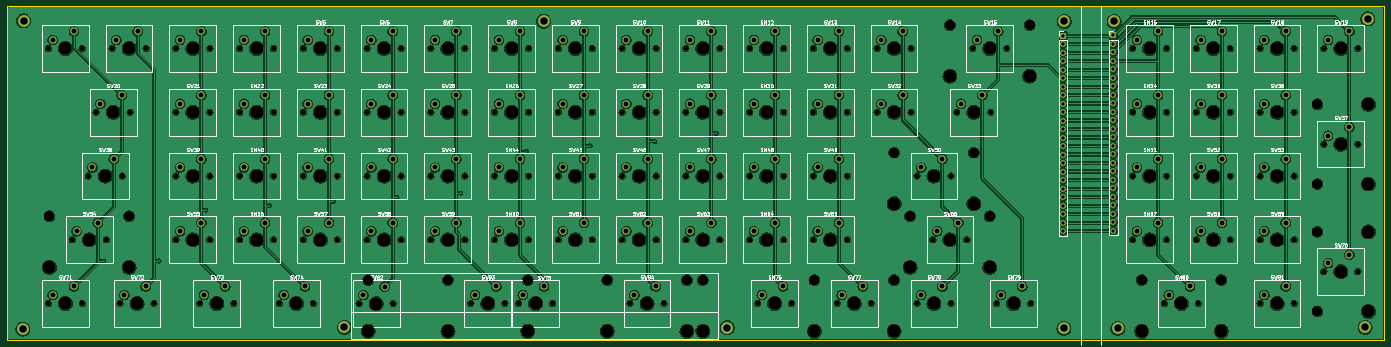
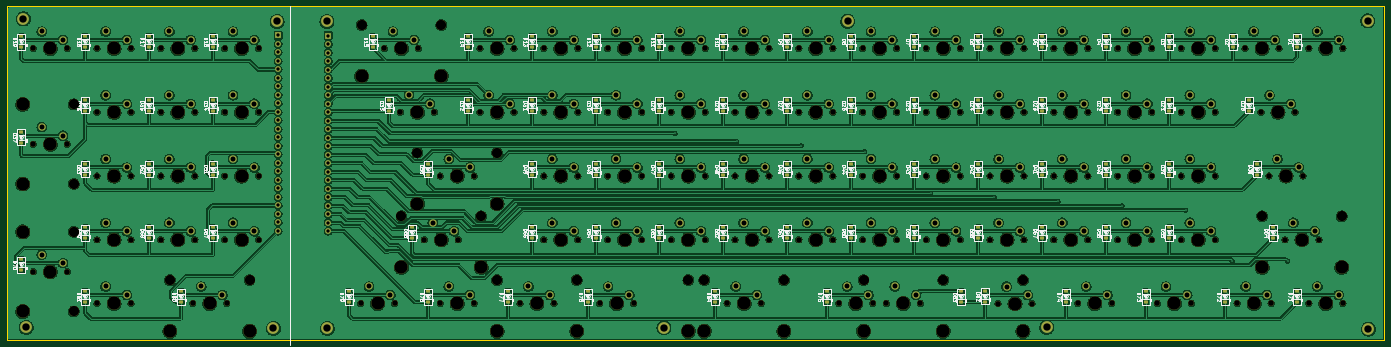
Circuit board: 11 layer files. Board 411.7 x 100.0 mm.
- bottom_copper: AbbyNormal-B_Cu.gbr (1256663 bytes)
- bottom_mask: AbbyNormal-B_Mask.gbr (24684 bytes)
- paste: AbbyNormal-B_Paste.gbr (6893 bytes)
- bottom_silk: AbbyNormal-B_Silkscreen.gbr (241485 bytes)
- outline: AbbyNormal-Edge_Cuts.gbr (607 bytes)
- top_copper: AbbyNormal-F_Cu.gbr (911199 bytes)
- top_mask: AbbyNormal-F_Mask.gbr (18244 bytes)
- paste: AbbyNormal-F_Paste.gbr (453 bytes)
- top_silk: AbbyNormal-F_Silkscreen.gbr (214377 bytes)
- drill: AbbyNormal-NPTH.drl (5202 bytes)
- drill: AbbyNormal-PTH.drl (4081 bytes)

=== bottom_copper: AbbyNormal-B_Cu.gbr (1256663 bytes, source omitted) ===
=== bottom_mask: AbbyNormal-B_Mask.gbr (24684 bytes, source omitted) ===
=== paste: AbbyNormal-B_Paste.gbr (6893 bytes, source omitted) ===
=== bottom_silk: AbbyNormal-B_Silkscreen.gbr (241485 bytes, source omitted) ===
=== outline: AbbyNormal-Edge_Cuts.gbr ===
%TF.GenerationSoftware,KiCad,Pcbnew,9.0.2*%
%TF.CreationDate,2025-07-05T20:25:52-05:00*%
%TF.ProjectId,AbbyNormal,41626279-4e6f-4726-9d61-6c2e6b696361,rev?*%
%TF.SameCoordinates,Original*%
%TF.FileFunction,Profile,NP*%
%FSLAX46Y46*%
G04 Gerber Fmt 4.6, Leading zero omitted, Abs format (unit mm)*
G04 Created by KiCad (PCBNEW 9.0.2) date 2025-07-05 20:25:52*
%MOMM*%
%LPD*%
G01*
G04 APERTURE LIST*
%TA.AperFunction,Profile*%
%ADD10C,0.050000*%
%TD*%
G04 APERTURE END LIST*
D10*
X37080000Y-68520000D02*
X448790000Y-68520000D01*
X448790000Y-168490000D01*
X37080000Y-168490000D01*
X37080000Y-68520000D01*
M02*

=== top_copper: AbbyNormal-F_Cu.gbr (911199 bytes, source omitted) ===
=== top_mask: AbbyNormal-F_Mask.gbr (18244 bytes, source omitted) ===
=== paste: AbbyNormal-F_Paste.gbr ===
%TF.GenerationSoftware,KiCad,Pcbnew,9.0.0*%
%TF.CreationDate,2025-04-17T19:43:04-05:00*%
%TF.ProjectId,AbbyNormal,41626279-4e6f-4726-9d61-6c2e6b696361,rev?*%
%TF.SameCoordinates,Original*%
%TF.FileFunction,Paste,Top*%
%TF.FilePolarity,Positive*%
%FSLAX46Y46*%
G04 Gerber Fmt 4.6, Leading zero omitted, Abs format (unit mm)*
G04 Created by KiCad (PCBNEW 9.0.0) date 2025-04-17 19:43:04*
%MOMM*%
%LPD*%
G01*
G04 APERTURE LIST*
G04 APERTURE END LIST*
M02*

=== top_silk: AbbyNormal-F_Silkscreen.gbr (214377 bytes, source omitted) ===
=== drill: AbbyNormal-NPTH.drl ===
M48
; DRILL file {KiCad 9.0.0} date 2025-04-17T19:42:09-0500
; FORMAT={-:-/ absolute / metric / decimal}
; #@! TF.CreationDate,2025-04-17T19:42:09-05:00
; #@! TF.GenerationSoftware,Kicad,Pcbnew,9.0.0
; #@! TF.FileFunction,NonPlated,1,2,NPTH
FMAT,2
METRIC
; #@! TA.AperFunction,NonPlated,NPTH,ComponentDrill
T1C1.700
; #@! TA.AperFunction,NonPlated,NPTH,ComponentDrill
T2C3.050
; #@! TA.AperFunction,NonPlated,NPTH,ComponentDrill
T3C4.000
%
G90
G05
T1
X49.53Y-81.28
X49.53Y-157.48
X56.674Y-138.43
X59.69Y-81.28
X59.69Y-157.48
X61.436Y-119.38
X63.817Y-100.33
X66.834Y-138.43
X68.58Y-81.28
X70.961Y-157.48
X71.596Y-119.38
X73.977Y-100.33
X78.74Y-81.28
X81.121Y-157.48
X87.63Y-81.28
X87.63Y-100.33
X87.63Y-119.38
X87.63Y-138.43
X94.774Y-157.48
X97.79Y-81.28
X97.79Y-100.33
X97.79Y-119.38
X97.79Y-138.43
X104.934Y-157.48
X106.68Y-81.28
X106.68Y-100.33
X106.68Y-119.38
X106.68Y-138.43
X116.84Y-81.28
X116.84Y-100.33
X116.84Y-119.38
X116.84Y-138.43
X118.586Y-157.48
X125.73Y-81.28
X125.73Y-100.33
X125.73Y-119.38
X125.73Y-138.43
X128.746Y-157.48
X135.89Y-81.28
X135.89Y-100.33
X135.89Y-119.38
X135.89Y-138.43
X142.405Y-157.5
X144.78Y-81.28
X144.78Y-100.33
X144.78Y-119.38
X144.78Y-138.43
X152.565Y-157.5
X154.94Y-81.28
X154.94Y-100.33
X154.94Y-119.38
X154.94Y-138.43
X163.83Y-81.28
X163.83Y-100.33
X163.83Y-119.38
X163.83Y-138.43
X173.99Y-81.28
X173.99Y-100.33
X173.99Y-119.38
X173.99Y-138.43
X175.777Y-157.471
X182.88Y-81.28
X182.88Y-100.33
X182.88Y-119.38
X182.88Y-138.43
X185.937Y-157.471
X190.024Y-157.48
X193.04Y-81.28
X193.04Y-100.33
X193.04Y-119.38
X193.04Y-138.43
X200.184Y-157.48
X201.93Y-81.28
X201.93Y-100.33
X201.93Y-119.38
X201.93Y-138.43
X212.09Y-81.28
X212.09Y-100.33
X212.09Y-119.38
X212.09Y-138.43
X220.98Y-81.28
X220.98Y-100.33
X220.98Y-119.38
X220.98Y-138.43
X223.361Y-157.48
X231.14Y-81.28
X231.14Y-100.33
X231.14Y-119.38
X231.14Y-138.43
X233.521Y-157.48
X240.03Y-81.28
X240.03Y-100.33
X240.03Y-119.38
X240.03Y-138.43
X250.19Y-81.28
X250.19Y-100.33
X250.19Y-119.38
X250.19Y-138.43
X259.08Y-81.28
X259.08Y-100.33
X259.08Y-119.38
X259.08Y-138.43
X261.461Y-157.48
X269.24Y-81.28
X269.24Y-100.33
X269.24Y-119.38
X269.24Y-138.43
X271.621Y-157.48
X278.13Y-81.28
X278.13Y-100.33
X278.13Y-119.38
X278.13Y-138.43
X285.274Y-157.48
X288.29Y-81.28
X288.29Y-100.33
X288.29Y-119.38
X288.29Y-138.43
X295.434Y-157.48
X297.18Y-81.28
X297.18Y-100.33
X307.34Y-81.28
X307.34Y-100.33
X309.086Y-119.38
X309.086Y-157.48
X313.849Y-138.43
X319.246Y-119.38
X319.246Y-157.48
X320.993Y-100.33
X324.009Y-138.43
X325.755Y-81.28
X331.152Y-100.33
X332.899Y-157.48
X335.915Y-81.28
X343.059Y-157.48
X373.53Y-81.28
X373.53Y-100.33
X373.53Y-119.38
X373.53Y-138.43
X383.055Y-157.48
X383.69Y-81.28
X383.69Y-100.33
X383.69Y-119.38
X383.69Y-138.43
X392.58Y-81.28
X392.58Y-100.33
X392.58Y-119.38
X392.58Y-138.43
X393.215Y-157.48
X402.74Y-81.28
X402.74Y-100.33
X402.74Y-119.38
X402.74Y-138.43
X411.63Y-81.28
X411.63Y-100.33
X411.63Y-119.38
X411.63Y-138.43
X411.63Y-157.48
X421.79Y-81.28
X421.79Y-100.33
X421.79Y-119.38
X421.79Y-138.43
X421.79Y-157.48
X430.68Y-81.28
X430.68Y-109.855
X430.68Y-147.955
X440.84Y-81.28
X440.84Y-109.855
X440.84Y-147.955
T2
X49.854Y-131.43
X73.654Y-131.43
X145.104Y-150.48
X168.957Y-150.471
X192.757Y-150.471
X216.541Y-150.48
X240.341Y-150.48
X245.104Y-150.48
X278.454Y-150.48
X302.254Y-150.48
X302.266Y-112.38
X307.029Y-131.43
X318.935Y-74.28
X326.066Y-112.38
X330.829Y-131.43
X342.735Y-74.28
X376.235Y-150.48
X400.035Y-150.48
X428.76Y-97.955
X428.76Y-121.755
X428.76Y-136.055
X428.76Y-159.855
T3
X49.854Y-146.67
X54.61Y-81.28
X54.61Y-157.48
X61.754Y-138.43
X66.516Y-119.38
X68.897Y-100.33
X73.654Y-146.67
X73.66Y-81.28
X76.041Y-157.48
X92.71Y-81.28
X92.71Y-100.33
X92.71Y-119.38
X92.71Y-138.43
X99.854Y-157.48
X111.76Y-81.28
X111.76Y-100.33
X111.76Y-119.38
X111.76Y-138.43
X123.666Y-157.48
X130.81Y-81.28
X130.81Y-100.33
X130.81Y-119.38
X130.81Y-138.43
X145.104Y-165.72
X147.485Y-157.5
X149.86Y-81.28
X149.86Y-100.33
X149.86Y-119.38
X149.86Y-138.43
X168.91Y-81.28
X168.91Y-100.33
X168.91Y-119.38
X168.91Y-138.43
X168.957Y-165.711
X180.857Y-157.471
X187.96Y-81.28
X187.96Y-100.33
X187.96Y-119.38
X187.96Y-138.43
X192.757Y-165.711
X195.104Y-157.48
X207.01Y-81.28
X207.01Y-100.33
X207.01Y-119.38
X207.01Y-138.43
X216.541Y-165.72
X226.06Y-81.28
X226.06Y-100.33
X226.06Y-119.38
X226.06Y-138.43
X228.441Y-157.48
X240.341Y-165.72
X245.104Y-165.72
X245.11Y-81.28
X245.11Y-100.33
X245.11Y-119.38
X245.11Y-138.43
X264.16Y-81.28
X264.16Y-100.33
X264.16Y-119.38
X264.16Y-138.43
X266.541Y-157.48
X278.454Y-165.72
X283.21Y-81.28
X283.21Y-100.33
X283.21Y-119.38
X283.21Y-138.43
X290.354Y-157.48
X302.254Y-165.72
X302.26Y-81.28
X302.26Y-100.33
X302.266Y-127.62
X307.029Y-146.67
X314.166Y-119.38
X314.166Y-157.48
X318.929Y-138.43
X318.935Y-89.52
X326.066Y-127.62
X326.072Y-100.33
X330.829Y-146.67
X330.835Y-81.28
X337.979Y-157.48
X342.735Y-89.52
X376.235Y-165.72
X378.61Y-81.28
X378.61Y-100.33
X378.61Y-119.38
X378.61Y-138.43
X388.135Y-157.48
X397.66Y-81.28
X397.66Y-100.33
X397.66Y-119.38
X397.66Y-138.43
X400.035Y-165.72
X416.71Y-81.28
X416.71Y-100.33
X416.71Y-119.38
X416.71Y-138.43
X416.71Y-157.48
X435.76Y-81.28
X435.76Y-109.855
X435.76Y-147.955
X444.0Y-97.955
X444.0Y-121.755
X444.0Y-136.055
X444.0Y-159.855
M30

=== drill: AbbyNormal-PTH.drl ===
M48
; DRILL file {KiCad 9.0.0} date 2025-04-17T19:42:09-0500
; FORMAT={-:-/ absolute / metric / decimal}
; #@! TF.CreationDate,2025-04-17T19:42:09-05:00
; #@! TF.GenerationSoftware,Kicad,Pcbnew,9.0.0
; #@! TF.FileFunction,Plated,1,2,PTH
FMAT,2
METRIC
; #@! TA.AperFunction,Plated,PTH,ViaDrill
T1C0.300
; #@! TA.AperFunction,Plated,PTH,ComponentDrill
T2C1.000
; #@! TA.AperFunction,Plated,PTH,ComponentDrill
T3C1.500
; #@! TA.AperFunction,Plated,PTH,ComponentDrill
T4C2.200
%
G90
G05
T1
X66.04Y-144.78
X82.55Y-144.78
X96.52Y-129.54
X115.57Y-128.27
X134.62Y-127.0
X153.67Y-125.73
X172.72Y-124.46
X192.39Y-112.1
X211.4Y-110.31
X230.67Y-109.06
X249.08Y-106.63
T2
X352.74Y-77.42
X352.74Y-79.96
X352.74Y-82.5
X352.74Y-85.04
X352.74Y-87.58
X352.74Y-90.12
X352.74Y-92.66
X352.74Y-95.2
X352.74Y-97.74
X352.74Y-100.28
X352.74Y-102.82
X352.74Y-105.36
X352.74Y-107.9
X352.74Y-110.44
X352.74Y-112.98
X352.74Y-115.52
X352.74Y-118.06
X352.74Y-120.6
X352.74Y-123.14
X352.74Y-125.68
X352.74Y-128.22
X352.74Y-130.76
X352.74Y-133.3
X352.74Y-135.84
X367.72Y-77.4
X367.72Y-79.94
X367.72Y-82.48
X367.72Y-85.02
X367.72Y-87.56
X367.72Y-90.1
X367.72Y-92.64
X367.72Y-95.18
X367.72Y-97.72
X367.72Y-100.26
X367.72Y-102.8
X367.72Y-105.34
X367.72Y-107.88
X367.72Y-110.42
X367.72Y-112.96
X367.72Y-115.5
X367.72Y-118.04
X367.72Y-120.58
X367.72Y-123.12
X367.72Y-125.66
X367.72Y-128.2
X367.72Y-130.74
X367.72Y-133.28
X367.72Y-135.82
T3
X50.8Y-78.74
X50.8Y-154.94
X57.15Y-76.2
X57.15Y-152.4
X57.944Y-135.89
X62.706Y-116.84
X64.294Y-133.35
X65.087Y-97.79
X69.056Y-114.3
X69.85Y-78.74
X71.438Y-95.25
X72.231Y-154.94
X76.2Y-76.2
X78.581Y-152.4
X88.9Y-78.74
X88.9Y-97.79
X88.9Y-116.84
X88.9Y-135.89
X95.25Y-76.2
X95.25Y-95.25
X95.25Y-114.3
X95.25Y-133.35
X96.044Y-154.94
X102.394Y-152.4
X107.95Y-78.74
X107.95Y-97.79
X107.95Y-116.84
X107.95Y-135.89
X114.3Y-76.2
X114.3Y-95.25
X114.3Y-114.3
X114.3Y-133.35
X119.856Y-154.94
X126.206Y-152.4
X127.0Y-78.74
X127.0Y-97.79
X127.0Y-116.84
X127.0Y-135.89
X133.35Y-76.2
X133.35Y-95.25
X133.35Y-114.3
X133.35Y-133.35
X143.675Y-154.96
X146.05Y-78.74
X146.05Y-97.79
X146.05Y-116.84
X146.05Y-135.89
X150.025Y-152.42
X152.4Y-76.2
X152.4Y-95.25
X152.4Y-114.3
X152.4Y-133.35
X165.1Y-78.74
X165.1Y-97.79
X165.1Y-116.84
X165.1Y-135.89
X171.45Y-76.2
X171.45Y-95.25
X171.45Y-114.3
X171.45Y-133.35
X177.047Y-154.931
X183.397Y-152.391
X184.15Y-78.74
X184.15Y-97.79
X184.15Y-116.84
X184.15Y-135.89
X190.5Y-76.2
X190.5Y-95.25
X190.5Y-114.3
X190.5Y-133.35
X191.294Y-154.94
X197.644Y-152.4
X203.2Y-78.74
X203.2Y-97.79
X203.2Y-116.84
X203.2Y-135.89
X209.55Y-76.2
X209.55Y-95.25
X209.55Y-114.3
X209.55Y-133.35
X222.25Y-78.74
X222.25Y-97.79
X222.25Y-116.84
X222.25Y-135.89
X224.631Y-154.94
X228.6Y-76.2
X228.6Y-95.25
X228.6Y-114.3
X228.6Y-133.35
X230.981Y-152.4
X241.3Y-78.74
X241.3Y-97.79
X241.3Y-116.84
X241.3Y-135.89
X247.65Y-76.2
X247.65Y-95.25
X247.65Y-114.3
X247.65Y-133.35
X260.35Y-78.74
X260.35Y-97.79
X260.35Y-116.84
X260.35Y-135.89
X262.731Y-154.94
X266.7Y-76.2
X266.7Y-95.25
X266.7Y-114.3
X266.7Y-133.35
X269.081Y-152.4
X279.4Y-78.74
X279.4Y-97.79
X279.4Y-116.84
X279.4Y-135.89
X285.75Y-76.2
X285.75Y-95.25
X285.75Y-114.3
X285.75Y-133.35
X286.544Y-154.94
X292.894Y-152.4
X298.45Y-78.74
X298.45Y-97.79
X304.8Y-76.2
X304.8Y-95.25
X310.356Y-116.84
X310.356Y-154.94
X315.119Y-135.89
X316.706Y-114.3
X316.706Y-152.4
X321.469Y-133.35
X322.262Y-97.79
X327.025Y-78.74
X328.613Y-95.25
X333.375Y-76.2
X334.169Y-154.94
X340.519Y-152.4
X374.8Y-78.74
X374.8Y-97.79
X374.8Y-116.84
X374.8Y-135.89
X381.15Y-76.2
X381.15Y-95.25
X381.15Y-114.3
X381.15Y-133.35
X384.325Y-154.94
X390.675Y-152.4
X393.85Y-78.74
X393.85Y-97.79
X393.85Y-116.84
X393.85Y-135.89
X400.2Y-76.2
X400.2Y-95.25
X400.2Y-114.3
X400.2Y-133.35
X412.9Y-78.74
X412.9Y-97.79
X412.9Y-116.84
X412.9Y-135.89
X412.9Y-154.94
X419.25Y-76.2
X419.25Y-95.25
X419.25Y-114.3
X419.25Y-133.35
X419.25Y-152.4
X431.95Y-78.74
X431.95Y-107.315
X431.95Y-145.415
X438.3Y-76.2
X438.3Y-104.775
X438.3Y-142.875
T4
X41.9Y-165.1
X42.1Y-73.0
X138.0Y-164.6
X197.5Y-73.1
X252.4Y-164.7
X353.0Y-164.9
X353.1Y-73.2
X368.0Y-73.2
X369.1Y-164.9
X443.0Y-164.6
X443.8Y-72.4
M30

